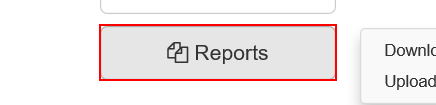
Task: Performer Process of Robotic Enterprice Framework
Workflow: Naviage_To_UploadYearlyReport

Step 1: hover

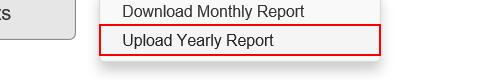
Step 2: click on the link 'Upload Yearly Report' in window 'ACME System 1 - Dashboard'
